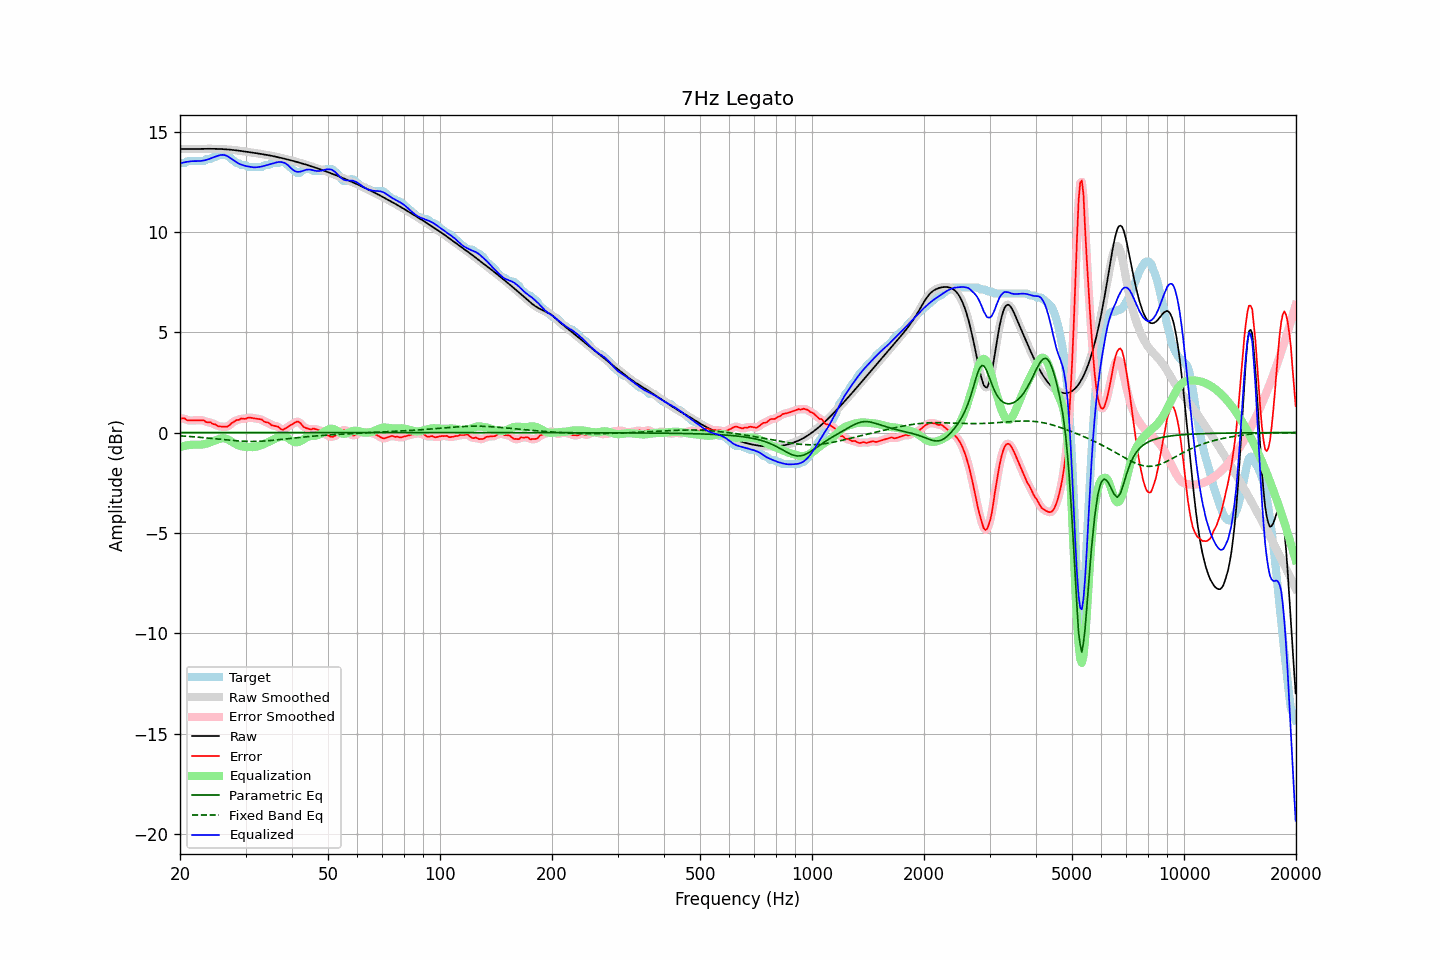

The data file committed next to this chart (first rows):
frequency, raw, error, smoothed, error_smoothed, equalization, parametric_eq, fixed_band_eq, equalized_raw, equalized_smoothed, target
20.00, 14.13, 0.70, 14.13, 0.71, -0.72, -0.00, -0.16, 13.40, 13.41, 13.43
20.20, 14.13, 0.70, 14.13, 0.70, -0.70, -0.00, -0.17, 13.43, 13.43, 13.43
20.40, 14.13, 0.70, 14.13, 0.70, -0.68, -0.00, -0.17, 13.45, 13.45, 13.43
20.61, 14.13, 0.70, 14.13, 0.68, -0.66, -0.00, -0.18, 13.47, 13.47, 13.43
20.81, 14.13, 0.63, 14.13, 0.65, -0.64, -0.00, -0.19, 13.49, 13.49, 13.50
21.02, 14.13, 0.60, 14.13, 0.62, -0.63, -0.00, -0.19, 13.50, 13.50, 13.53
21.23, 14.13, 0.60, 14.13, 0.60, -0.62, -0.00, -0.20, 13.51, 13.51, 13.53
21.44, 14.13, 0.60, 14.13, 0.60, -0.61, -0.00, -0.20, 13.52, 13.52, 13.53
21.66, 14.13, 0.60, 14.13, 0.60, -0.61, -0.00, -0.21, 13.53, 13.53, 13.53
21.87, 14.13, 0.60, 14.13, 0.60, -0.60, -0.00, -0.22, 13.53, 13.53, 13.53
22.09, 14.13, 0.61, 14.13, 0.61, -0.61, -0.00, -0.22, 13.53, 13.53, 13.53
22.31, 14.14, 0.61, 14.14, 0.61, -0.61, -0.00, -0.23, 13.53, 13.53, 13.53
22.54, 14.14, 0.61, 14.14, 0.61, -0.61, -0.00, -0.24, 13.53, 13.53, 13.53
22.76, 14.14, 0.61, 14.14, 0.62, -0.60, -0.00, -0.24, 13.54, 13.54, 13.53
22.99, 14.14, 0.61, 14.14, 0.61, -0.59, -0.00, -0.25, 13.55, 13.55, 13.53
23.22, 14.14, 0.61, 14.14, 0.58, -0.58, -0.00, -0.26, 13.56, 13.56, 13.53
23.45, 14.14, 0.53, 14.14, 0.55, -0.56, -0.00, -0.27, 13.58, 13.58, 13.61
23.69, 14.14, 0.51, 14.14, 0.53, -0.54, -0.00, -0.27, 13.60, 13.60, 13.63
23.92, 14.14, 0.51, 14.14, 0.51, -0.51, -0.00, -0.28, 13.63, 13.63, 13.63
24.16, 14.14, 0.51, 14.14, 0.49, -0.48, -0.00, -0.29, 13.66, 13.66, 13.63
24.40, 14.14, 0.45, 14.14, 0.46, -0.45, -0.00, -0.30, 13.69, 13.69, 13.70
24.65, 14.14, 0.41, 14.14, 0.43, -0.42, -0.00, -0.31, 13.72, 13.72, 13.73
24.89, 14.14, 0.41, 14.14, 0.38, -0.39, -0.00, -0.31, 13.75, 13.75, 13.73
25.14, 14.14, 0.35, 14.14, 0.35, -0.36, -0.00, -0.32, 13.78, 13.78, 13.79
25.39, 14.13, 0.31, 14.13, 0.32, -0.33, -0.00, -0.33, 13.81, 13.81, 13.83
25.65, 14.13, 0.30, 14.13, 0.30, -0.30, -0.00, -0.34, 13.83, 13.83, 13.83
25.91, 14.13, 0.30, 14.13, 0.30, -0.29, -0.00, -0.35, 13.84, 13.84, 13.83
26.16, 14.12, 0.30, 14.12, 0.29, -0.29, -0.00, -0.35, 13.84, 13.84, 13.83
26.43, 14.12, 0.29, 14.12, 0.29, -0.30, -0.00, -0.36, 13.82, 13.82, 13.83
26.69, 14.11, 0.28, 14.11, 0.29, -0.32, -0.00, -0.37, 13.79, 13.79, 13.83
26.96, 14.11, 0.32, 14.11, 0.33, -0.35, -0.00, -0.38, 13.75, 13.75, 13.79
27.23, 14.10, 0.38, 14.10, 0.38, -0.40, -0.00, -0.39, 13.70, 13.70, 13.72
27.50, 14.09, 0.46, 14.09, 0.45, -0.44, -0.00, -0.39, 13.65, 13.65, 13.63
27.77, 14.08, 0.51, 14.08, 0.52, -0.49, -0.00, -0.40, 13.59, 13.59, 13.57
28.05, 14.07, 0.56, 14.07, 0.57, -0.54, -0.00, -0.41, 13.53, 13.53, 13.51
28.33, 14.07, 0.62, 14.07, 0.60, -0.59, -0.00, -0.41, 13.48, 13.48, 13.44
28.62, 14.06, 0.63, 14.06, 0.64, -0.63, -0.00, -0.42, 13.43, 13.43, 13.43
28.90, 14.04, 0.64, 14.04, 0.66, -0.66, -0.00, -0.42, 13.39, 13.39, 13.40
29.19, 14.03, 0.70, 14.03, 0.68, -0.68, -0.00, -0.43, 13.35, 13.35, 13.33
29.48, 14.02, 0.69, 14.02, 0.69, -0.70, -0.00, -0.43, 13.33, 13.33, 13.33
29.78, 14.01, 0.68, 14.01, 0.69, -0.71, -0.00, -0.44, 13.30, 13.30, 13.33
30.08, 14.00, 0.69, 14.00, 0.70, -0.72, -0.00, -0.44, 13.28, 13.28, 13.31
30.38, 13.99, 0.74, 13.99, 0.72, -0.72, -0.00, -0.44, 13.26, 13.26, 13.25
30.68, 13.98, 0.75, 13.98, 0.74, -0.73, -0.00, -0.44, 13.25, 13.25, 13.23
30.99, 13.96, 0.74, 13.96, 0.74, -0.73, -0.00, -0.44, 13.24, 13.24, 13.23
31.30, 13.95, 0.72, 13.95, 0.73, -0.73, -0.00, -0.44, 13.23, 13.23, 13.23
31.61, 13.94, 0.71, 13.94, 0.71, -0.72, -0.00, -0.44, 13.22, 13.22, 13.23
31.93, 13.93, 0.70, 13.93, 0.70, -0.71, -0.00, -0.44, 13.22, 13.22, 13.23
32.24, 13.92, 0.69, 13.92, 0.69, -0.69, -0.00, -0.44, 13.22, 13.22, 13.23
32.57, 13.90, 0.68, 13.90, 0.68, -0.67, -0.00, -0.44, 13.23, 13.23, 13.23
32.89, 13.89, 0.66, 13.89, 0.66, -0.64, -0.00, -0.43, 13.25, 13.25, 13.23
33.22, 13.88, 0.64, 13.88, 0.62, -0.62, -0.00, -0.43, 13.26, 13.26, 13.23
33.55, 13.86, 0.56, 13.86, 0.58, -0.58, -0.00, -0.42, 13.28, 13.28, 13.30
33.89, 13.85, 0.52, 13.85, 0.54, -0.55, -0.00, -0.42, 13.30, 13.30, 13.33
34.23, 13.84, 0.51, 13.84, 0.51, -0.51, -0.00, -0.41, 13.33, 13.33, 13.33
34.57, 13.82, 0.49, 13.82, 0.47, -0.47, -0.00, -0.41, 13.35, 13.35, 13.33
34.92, 13.81, 0.44, 13.81, 0.43, -0.43, -0.00, -0.40, 13.37, 13.37, 13.37
35.27, 13.79, 0.36, 13.79, 0.38, -0.40, -0.00, -0.39, 13.39, 13.39, 13.43
35.62, 13.77, 0.35, 13.77, 0.34, -0.36, -0.00, -0.38, 13.42, 13.42, 13.43
35.97, 13.76, 0.33, 13.76, 0.33, -0.32, -0.00, -0.38, 13.44, 13.44, 13.43
... 635 more rows
